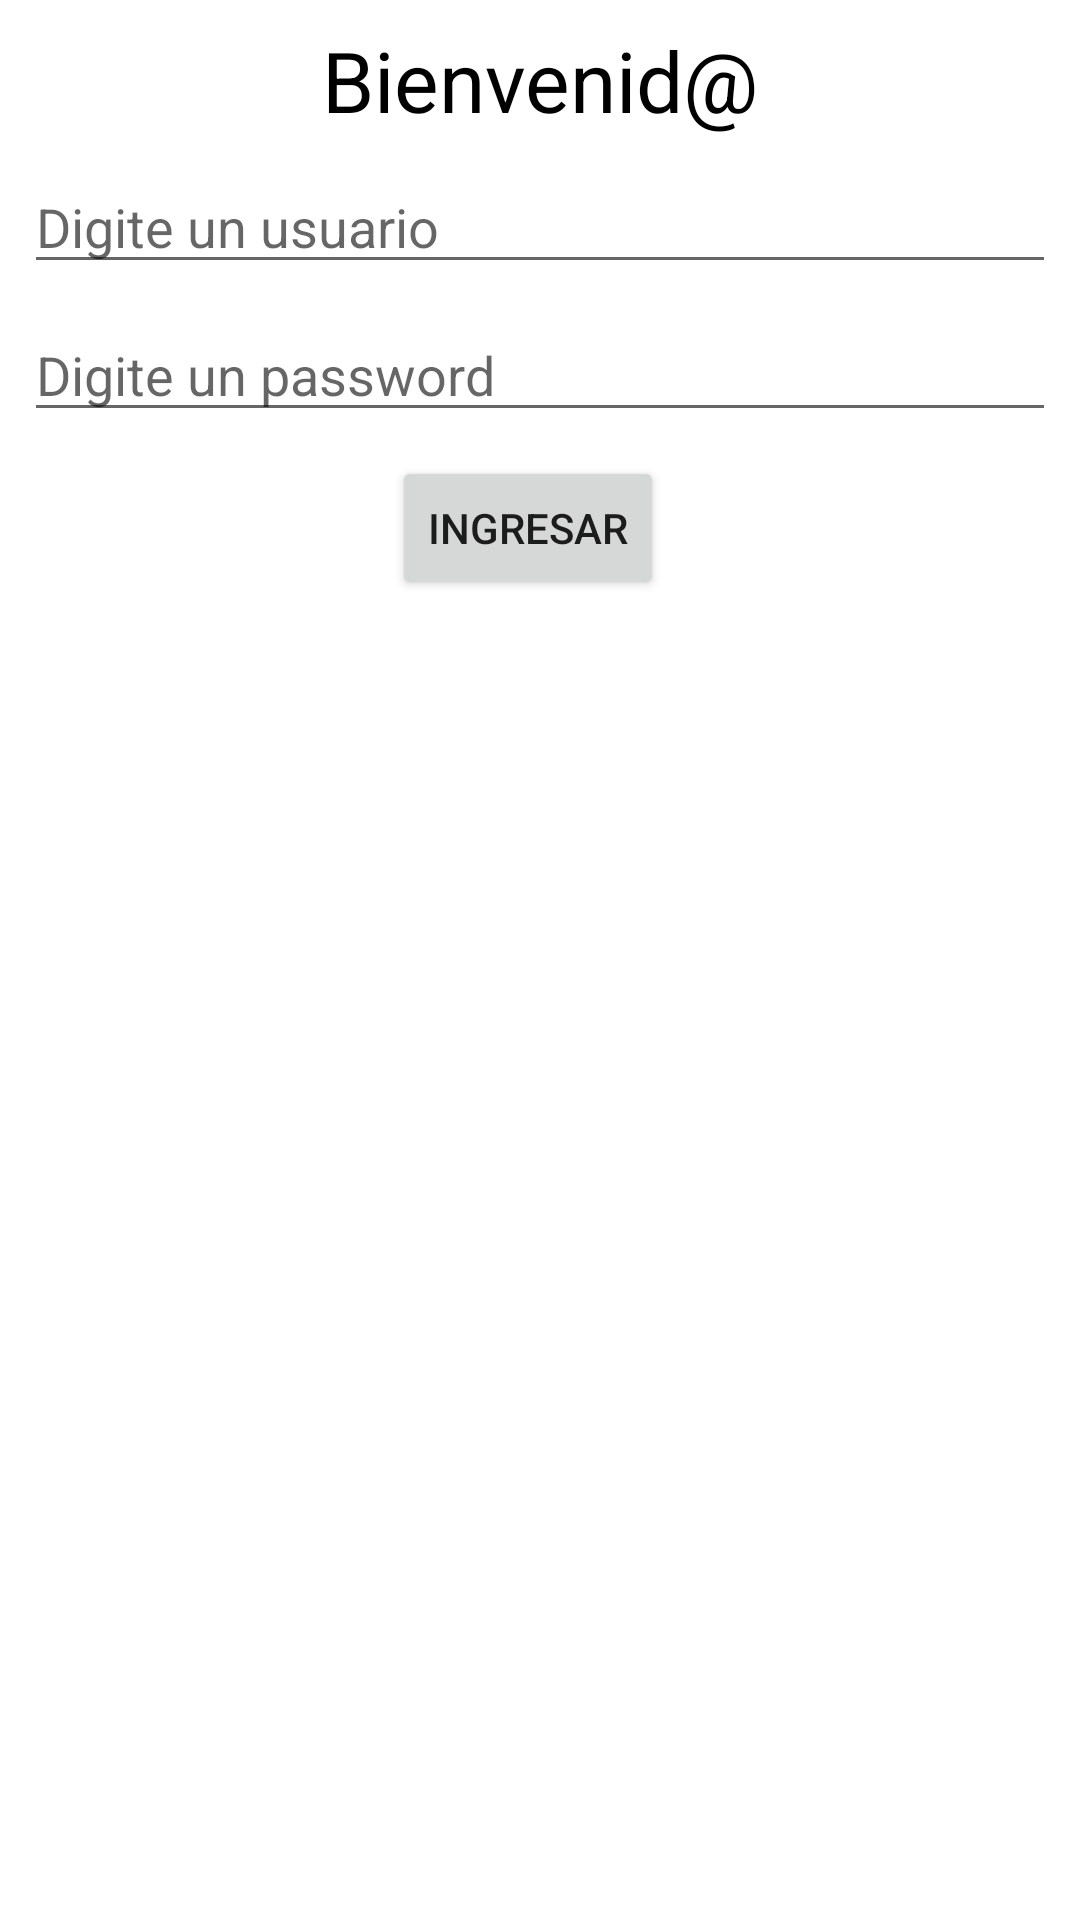

Here is an Android app screen rendered from its layout file. Give the layout XML and the strings, colors and styles it references.
<!-- AndroidManifest.xml: application theme Theme.PersonaCliente2021 -->
<!-- res/layout/activity_login.xml -->
<?xml version="1.0" encoding="utf-8"?>
<androidx.constraintlayout.widget.ConstraintLayout xmlns:android="http://schemas.android.com/apk/res/android"
    xmlns:app="http://schemas.android.com/apk/res-auto"
    xmlns:tools="http://schemas.android.com/tools"
    android:layout_width="match_parent"
    android:layout_height="match_parent"
    tools:context=".LoginActivity">

    <TextView
        android:id="@+id/textView2"
        android:layout_width="wrap_content"
        android:layout_height="wrap_content"
        android:layout_marginStart="8dp"
        android:layout_marginTop="8dp"
        android:layout_marginEnd="8dp"
        android:text="@string/bienvenido"
        android:textSize="28sp"
        android:textColor="@color/black"
        app:layout_constraintBottom_toBottomOf="parent"
        app:layout_constraintEnd_toEndOf="parent"
        app:layout_constraintStart_toStartOf="parent"
        app:layout_constraintTop_toTopOf="parent"
        app:layout_constraintVertical_bias="0.0" />

    <EditText
        android:id="@+id/txtUsername"
        android:layout_width="0dp"
        android:layout_height="wrap_content"
        android:layout_marginStart="8dp"
        android:layout_marginTop="8dp"
        android:layout_marginEnd="8dp"
        android:ems="10"
        android:inputType="textPersonName"
        android:hint="@string/digite_usuario"
        app:layout_constraintBottom_toBottomOf="parent"
        app:layout_constraintEnd_toEndOf="parent"
        app:layout_constraintStart_toStartOf="parent"
        app:layout_constraintTop_toBottomOf="@+id/textView2"
        app:layout_constraintVertical_bias="0.0" />

    <EditText
        android:id="@+id/txtPassword"
        android:layout_width="0dp"
        android:layout_height="wrap_content"
        android:layout_marginTop="8dp"
        android:ems="10"
        android:inputType="textPassword"
        android:hint="@string/password"
        app:layout_constraintBottom_toBottomOf="parent"
        app:layout_constraintEnd_toEndOf="@+id/txtUsername"
        app:layout_constraintStart_toStartOf="@+id/txtUsername"
        app:layout_constraintTop_toBottomOf="@+id/txtUsername"
        app:layout_constraintVertical_bias="0.0" />

    <Button
        android:id="@+id/button"
        android:layout_width="wrap_content"
        android:layout_height="wrap_content"
        android:layout_marginTop="8dp"
        android:text="@string/ingresar"
        android:onClick="login"
        app:layout_constraintBottom_toBottomOf="parent"
        app:layout_constraintEnd_toEndOf="@+id/txtPassword"
        app:layout_constraintStart_toStartOf="parent"
        app:layout_constraintTop_toBottomOf="@+id/txtPassword"
        app:layout_constraintVertical_bias="0.0" />

</androidx.constraintlayout.widget.ConstraintLayout>
<!-- resources referenced by this layout -->
<resources>
  <string name="bienvenido">Bienvenid@</string>
  <string name="digite_usuario">Digite un usuario</string>
  <string name="ingresar">Ingresar</string>
  <string name="password">Digite un password</string>
  <style name="Theme.PersonaCliente2021" parent="Theme.MaterialComponents.DayNight.DarkActionBar">
          
          <item name="colorPrimary">@color/purple_500</item>
          <item name="colorPrimaryVariant">@color/purple_700</item>
          <item name="colorOnPrimary">@color/white</item>
          
          <item name="colorSecondary">@color/teal_200</item>
          <item name="colorSecondaryVariant">@color/teal_700</item>
          <item name="colorOnSecondary">@color/black</item>
          
          <item name="android:statusBarColor" tools:targetApi="l">?attr/colorPrimaryVariant</item>
          
      </style>
  <!-- not gathered from this repository: default colours our renderer supplied (Android Studio template values) -->
  <color name="purple_500">#FF6200EE</color>
  <color name="purple_700">#FF3700B3</color>
  <color name="teal_200">#FF03DAC5</color>
  <color name="teal_700">#FF018786</color>
  <color name="black">#FF000000</color>
  <color name="white">#FFFFFFFF</color>
</resources>
